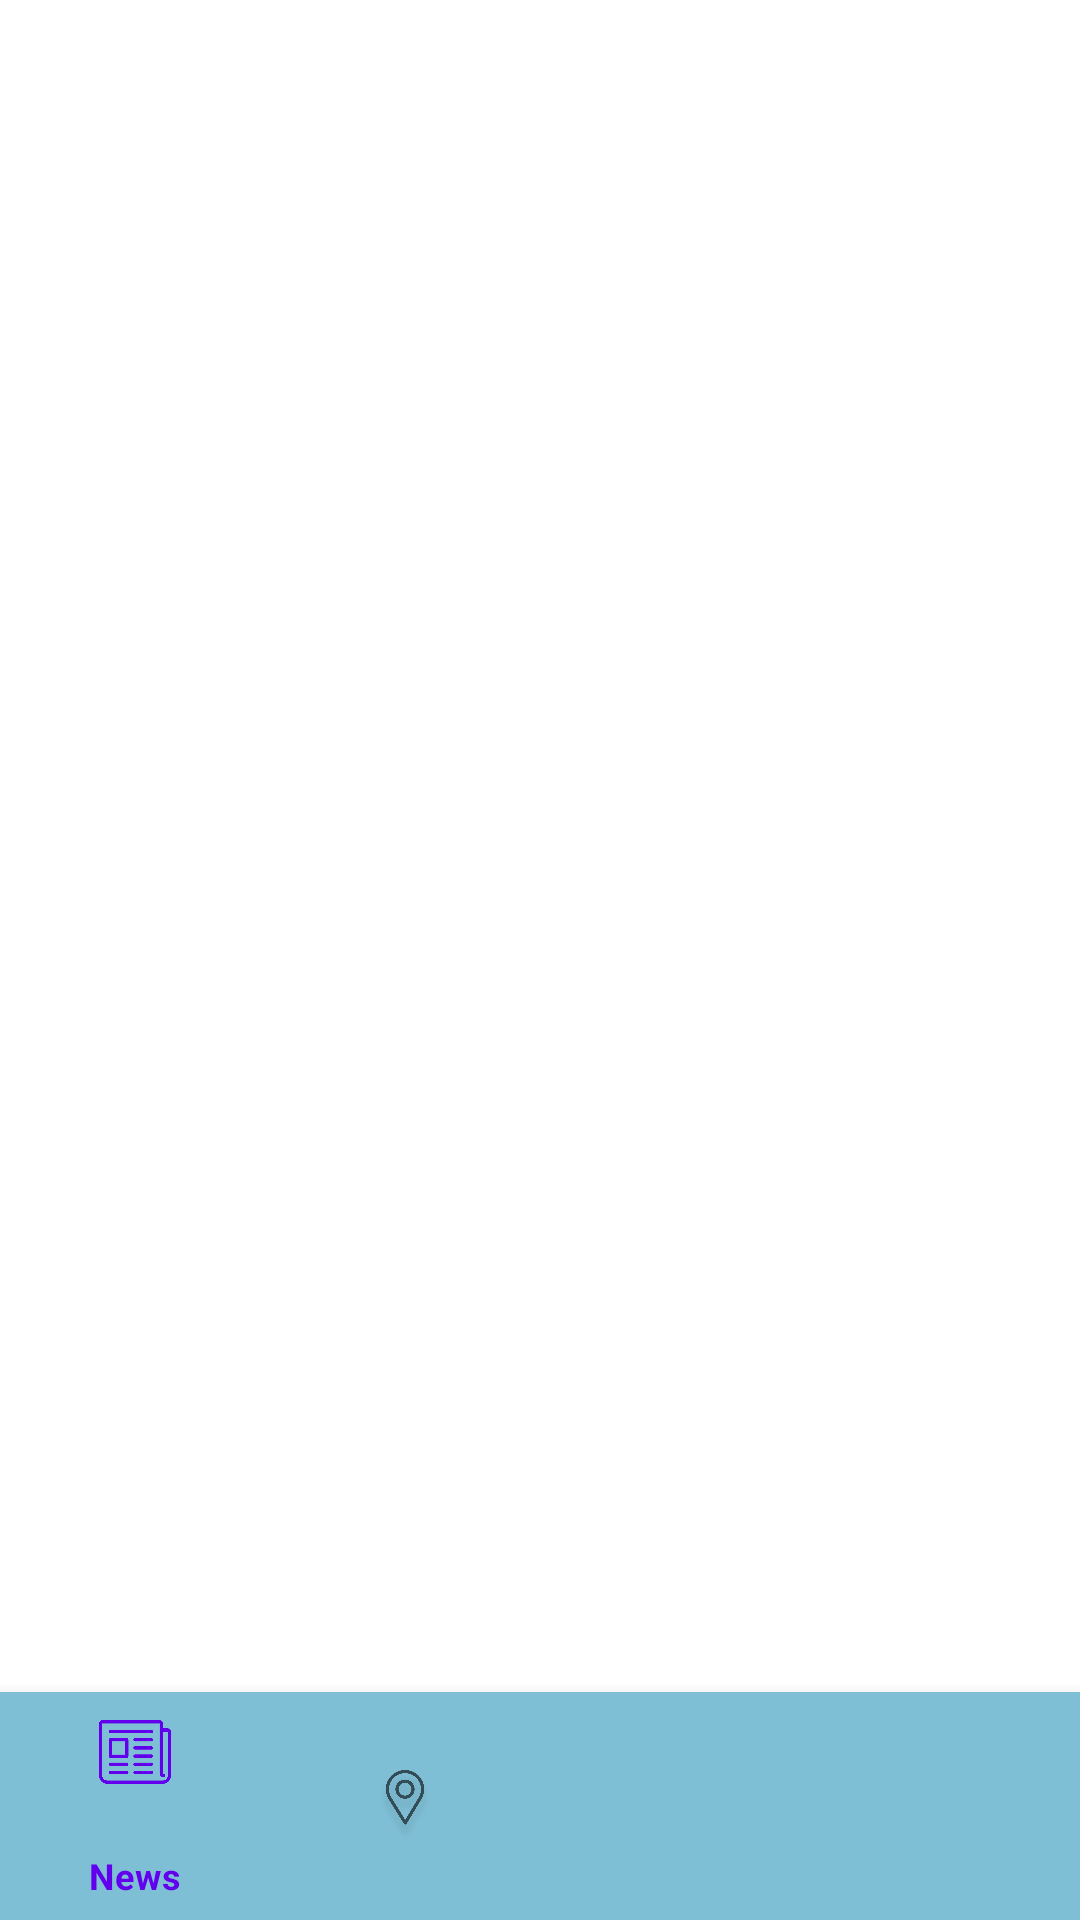

Reconstruct the res/layout file that produces this screen, plus the resources it refers to.
<!-- AndroidManifest.xml: application theme Theme.VisitHumbang -->
<!-- res/layout/activity_main.xml -->
<?xml version="1.0" encoding="utf-8"?>
<androidx.constraintlayout.widget.ConstraintLayout xmlns:android="http://schemas.android.com/apk/res/android"
    xmlns:app="http://schemas.android.com/apk/res-auto"
    xmlns:tools="http://schemas.android.com/tools"
    android:layout_width="match_parent"
    android:layout_height="match_parent"
    tools:context=".MainActivity"
    android:id="@+id/host"
    >

    <com.google.android.material.bottomnavigation.BottomNavigationView
        android:id="@+id/bottom_navigation"
        android:layout_width="match_parent"
        android:layout_height="76dp"
        android:background="#7FBFD6"
        app:layout_constraintBottom_toBottomOf="parent"
        app:layout_constraintEnd_toEndOf="parent"
        app:layout_constraintHorizontal_bias="1.0"
        app:layout_constraintStart_toStartOf="parent"
        app:layout_constraintTop_toTopOf="parent"
        app:layout_constraintVertical_bias="1.0"
        app:menu="@menu/bottom_navigation" />

    <FrameLayout
        android:id="@+id/fl_container"
        android:layout_width="409dp"
        android:layout_height="653dp"
        app:layout_constraintBottom_toBottomOf="@+id/bottom_navigation"
        app:layout_constraintEnd_toEndOf="parent"
        app:layout_constraintStart_toStartOf="parent"
        app:layout_constraintTop_toTopOf="parent"
        app:layout_constraintVertical_bias="0.0">

    </FrameLayout>

</androidx.constraintlayout.widget.ConstraintLayout>
<!-- resources referenced by this layout -->
<resources>
  <style name="Theme.VisitHumbang" parent="Theme.MaterialComponents.DayNight.DarkActionBar">
          
          <item name="colorPrimary">@color/purple_500</item>
          <item name="colorPrimaryVariant">@color/purple_700</item>
          <item name="colorOnPrimary">@color/white</item>
          
          <item name="colorSecondary">@color/teal_200</item>
          <item name="colorSecondaryVariant">@color/teal_700</item>
          <item name="colorOnSecondary">@color/black</item>
          
          <item name="android:statusBarColor" tools:targetApi="l">?attr/colorPrimaryVariant</item>
          
      </style>
  <color name="purple_500">#FF6200EE</color>
  <color name="purple_700">#FF3700B3</color>
  <color name="white">#FFFFFFFF</color>
  <color name="teal_200">#FF03DAC5</color>
  <color name="teal_700">#FF018786</color>
  <color name="black">#FF000000</color>
</resources>
